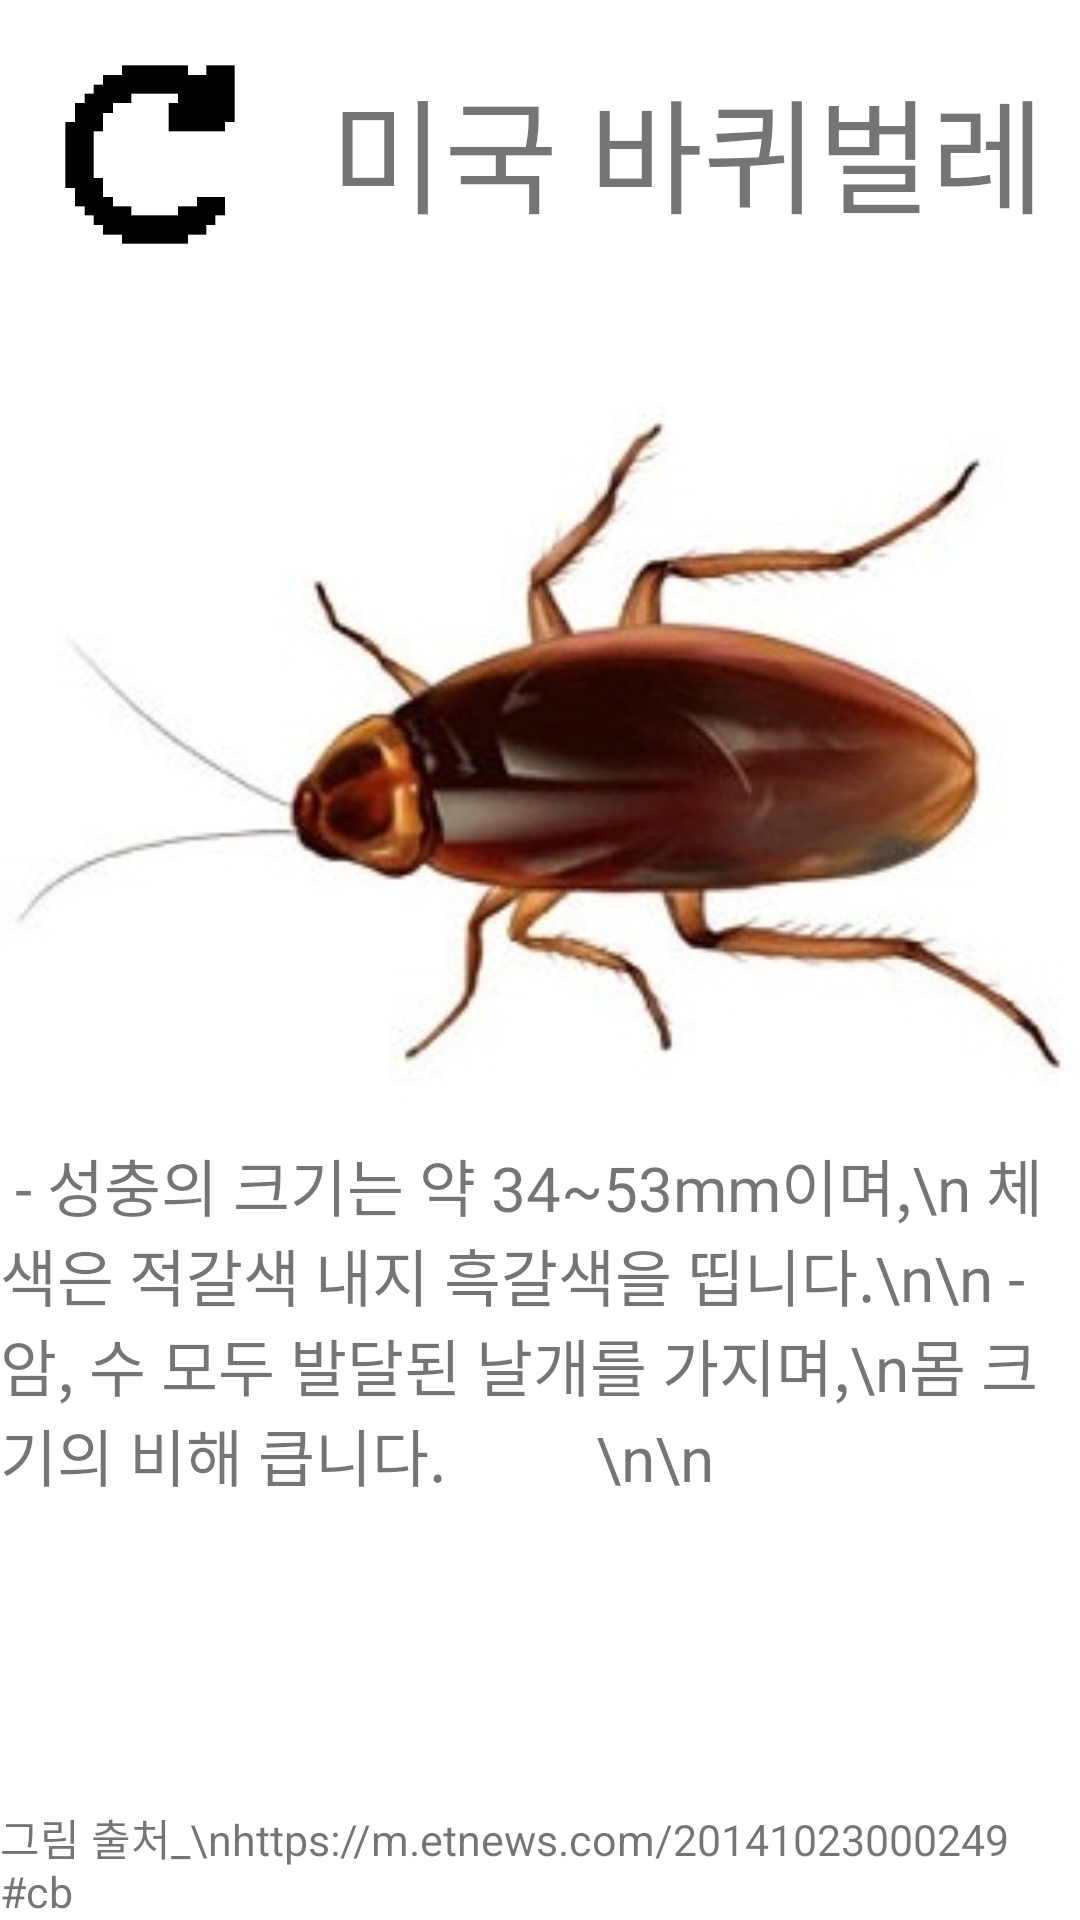

This screen was rendered from an Android layout file. Write that file and the resources it references.
<!-- AndroidManifest.xml: application theme Theme.Tips_ -->
<!-- res/layout/activity_american_cockroaches.xml -->
<?xml version="1.0" encoding="utf-8"?>
<LinearLayout xmlns:android="http://schemas.android.com/apk/res/android"
    xmlns:app="http://schemas.android.com/apk/res-auto"
    xmlns:tools="http://schemas.android.com/tools"
    android:layout_width="match_parent"
    android:layout_height="match_parent"
    android:orientation="vertical"
    tools:context=".bottle"
    android:background="@color/white" >


    <LinearLayout
        android:layout_width="match_parent"
        android:layout_height="wrap_content"
        android:orientation="horizontal" >

        <Button
            android:id="@+id/american_cockroaches_go"
            android:layout_width="100dp"
            android:layout_height="100dp"
            android:textSize="40dp"
            android:background="@drawable/go_image" />

        <TextView
            android:layout_width="wrap_content"
            android:layout_height="wrap_content"
            android:text="미국 바퀴벌레"
            android:textSize="20pt"
            android:layout_gravity="center"
            android:layout_marginLeft="10dp"/>

    </LinearLayout>

    <ImageView
        android:layout_marginTop="30dp"
        android:layout_width="match_parent"
        android:layout_height="250dp"
        app:srcCompat="@drawable/american_cockroaches_image">
    </ImageView>



    <TextView
        android:layout_width="match_parent"
        android:layout_height='180dp'
        android:text=" - 성충의 크기는 약 34~53mm이며,\n 체색은 적갈색 내지 흑갈색을 띱니다.\n\n - 암, 수 모두 발달된 날개를 가지며,\n몸 크기의 비해 큽니다.
         \n\n"
        android:textSize="10pt" />
    <TextView
        android:layout_width="match_parent"
        android:layout_height="match_parent"
        android:text="그림 출처_\nhttps://m.etnews.com/20141023000249#cb"
        android:gravity="left|bottom"
        android:textSize="7pt" />





</LinearLayout>
<!-- resources referenced by this layout -->
<resources>
  <color name="white">#FFFFFFFF</color>
  <!-- drawable american_cockroaches_image: jpg bitmap (drawable-v24, 18664 bytes) -->
  <!-- drawable go_image: gif bitmap (drawable, 4098 bytes) -->
  <style name="Theme.Tips_" parent="Theme.MaterialComponents.DayNight.DarkActionBar">
          
          <item name="colorPrimary">@color/purple_500</item>
          <item name="colorPrimaryVariant">@color/purple_700</item>
          <item name="colorOnPrimary">@color/white</item>
          
          <item name="colorSecondary">@color/teal_200</item>
          <item name="colorSecondaryVariant">@color/teal_700</item>
          <item name="colorOnSecondary">@color/black</item>
          
          <item name="android:statusBarColor" tools:targetApi="l">?attr/colorPrimaryVariant</item>
          
      </style>
  <color name="purple_500">#FF6200EE</color>
  <color name="purple_700">#FF3700B3</color>
  <color name="teal_200">#FF03DAC5</color>
  <color name="teal_700">#FF018786</color>
  <color name="black">#FF000000</color>
</resources>
